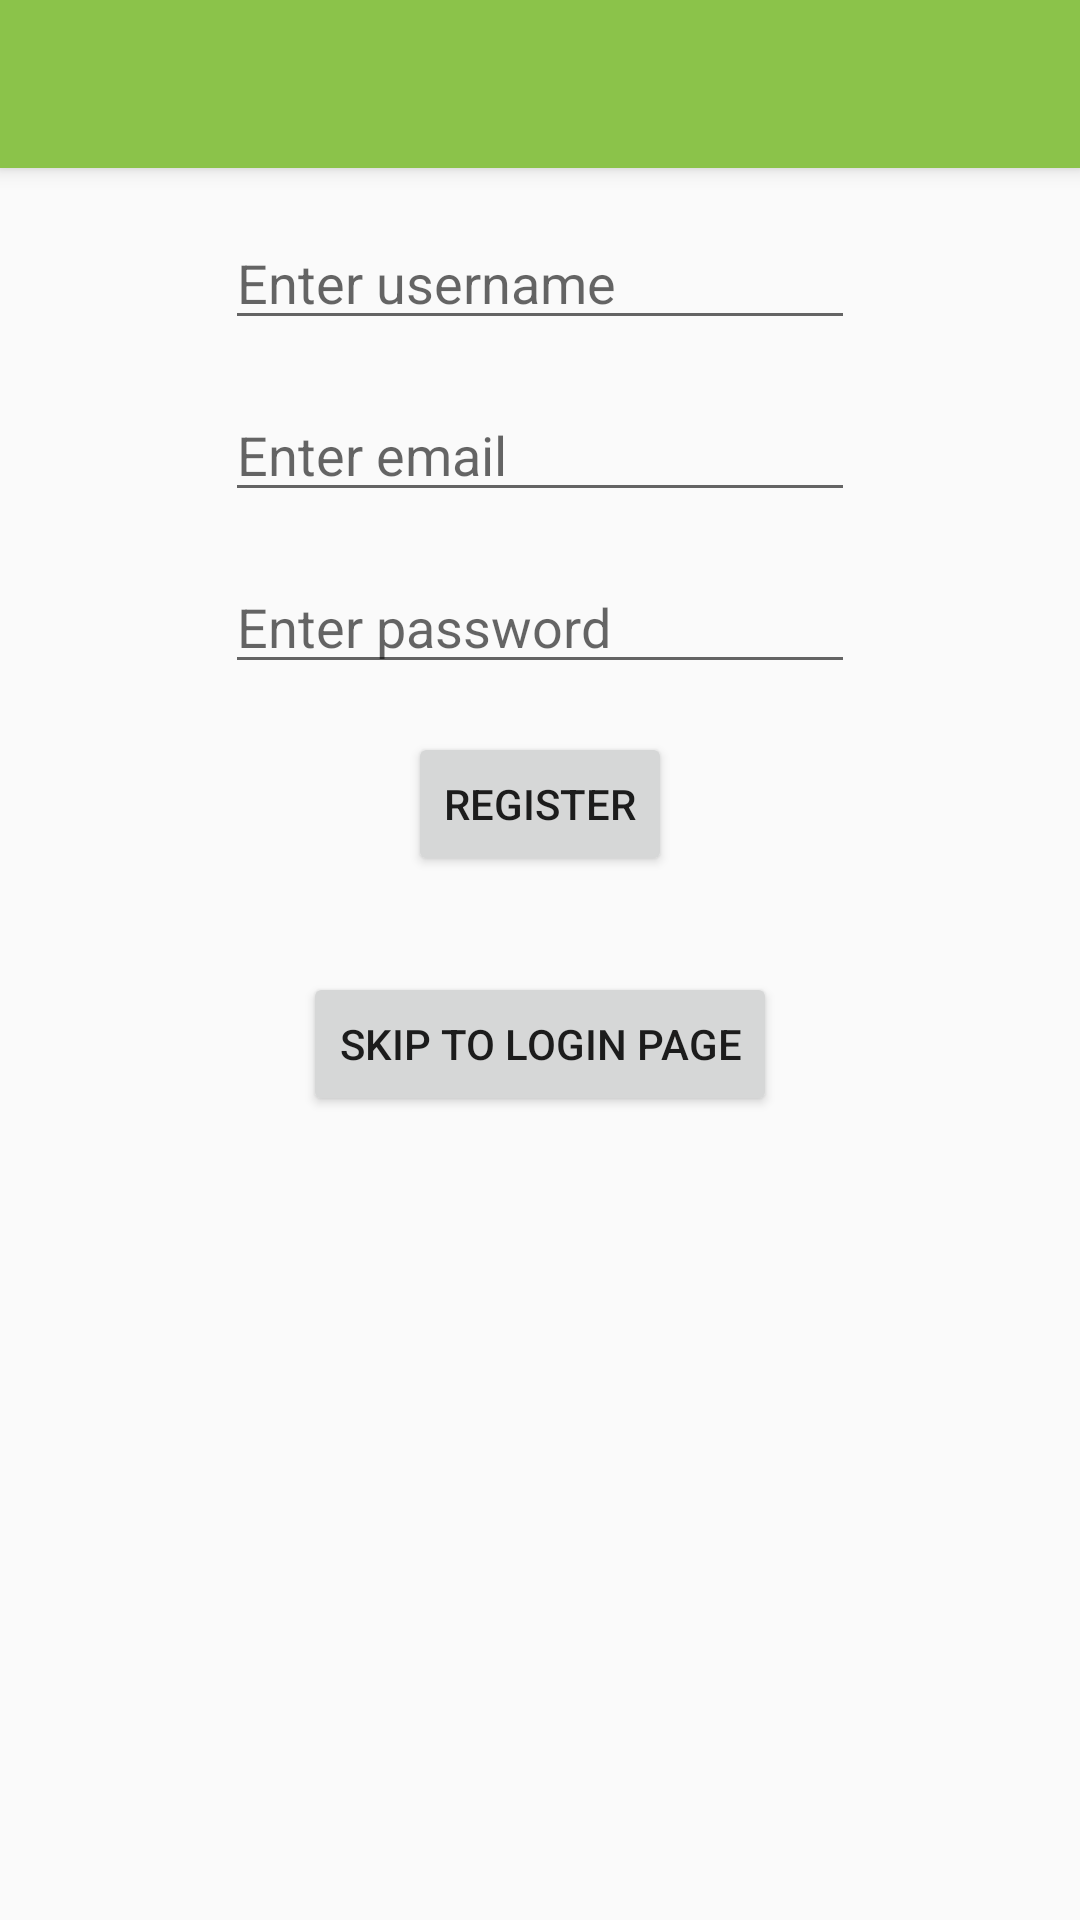

Produce the Android XML layout that renders to this screen, including the resource entries it uses.
<!-- AndroidManifest.xml: application theme MyMaterialTheme -->
<!-- res/layout/activity_register.xml -->
<RelativeLayout
    xmlns:android="http://schemas.android.com/apk/res/android"
    xmlns:app="http://schemas.android.com/apk/res-auto"
    android:layout_width="match_parent"
    android:layout_height="match_parent"
    android:orientation="vertical">

    <android.support.v7.widget.Toolbar
        android:id="@+id/register_toolbar"
        android:layout_width="match_parent"
        android:layout_height="?attr/actionBarSize"
        android:background="?attr/colorPrimary"
        app:titleTextColor="@color/White"
        android:elevation="4dp"
        app:theme="@style/ToolbarColoredBackArrow"
        app:popupTheme="@style/ThemeOverlay.AppCompat.Light"
        />

    <EditText
        android:id="@+id/etUname"
        android:layout_width="wrap_content"
        android:layout_height="wrap_content"
        android:layout_below="@+id/register_toolbar"
        android:layout_centerHorizontal="true"
        android:layout_marginTop="@dimen/activity_vertical_margin"
        android:ems="10"
        android:inputType="textPersonName"
        android:hint="Enter username"/>

    <EditText
        android:id="@+id/etEmail"
        android:layout_width="wrap_content"
        android:layout_height="wrap_content"
        android:layout_alignLeft="@+id/etUname"
        android:layout_alignStart="@+id/etUname"
        android:layout_alignRight="@+id/etUname"
        android:layout_alignEnd="@+id/etUname"
        android:layout_below="@+id/etUname"
        android:layout_marginTop='@dimen/activity_vertical_margin'
        android:ems="10"
        android:inputType="textEmailAddress"
        android:hint="Enter email" />

    <EditText
        android:id="@+id/etPwrd"
        android:layout_width="wrap_content"
        android:layout_height="wrap_content"
        android:layout_alignLeft="@+id/etEmail"
        android:layout_alignStart="@+id/etEmail"
        android:layout_alignRight="@+id/etEmail"
        android:layout_alignEnd="@+id/etEmail"
        android:layout_below="@+id/etEmail"
        android:layout_marginTop="@dimen/activity_vertical_margin"
        android:ems="10"
        android:inputType="textPassword"
        android:hint="Enter password" />

    <Button
        android:id="@+id/btnRegister"
        android:layout_width="wrap_content"
        android:layout_height="wrap_content"
        android:layout_below="@+id/etPwrd"
        android:layout_centerHorizontal="true"
        android:layout_marginTop="@dimen/activity_vertical_margin"
        android:text="Register" />

    <Button
        android:id="@+id/btnLogin"
        android:layout_width="wrap_content"
        android:layout_height="wrap_content"
        android:layout_below="@+id/btnRegister"
        android:layout_centerHorizontal="true"
        android:layout_marginTop="32dp"
        android:text="Skip to Login Page" />


</RelativeLayout>
<!-- resources referenced by this layout -->
<resources>
  <color name="White">#FFFFFF</color>
  <dimen name="activity_vertical_margin">16dp</dimen>
  <style name="ToolbarColoredBackArrow">
          <item name="android:textColorSecondary">@color/White</item>
      </style>
  <style name="MyMaterialTheme" parent="MyMaterialTheme.Base">
      </style>
  <style name="MyMaterialTheme.Base" parent="Theme.AppCompat.Light.NoActionBar">
          <item name="windowNoTitle">true</item>
          <item name="windowActionBar">false</item>
          <item name="colorPrimary">@color/colorPrimary</item>
          <item name="colorPrimaryDark">@color/colorPrimaryDark</item>
          <item name="colorAccent">@color/colorAccent</item>
      </style>
  <color name="colorPrimary">#8BC34A</color>
  <color name="colorPrimaryDark">#689F38</color>
  <color name="colorAccent">#FF9800</color>
</resources>
